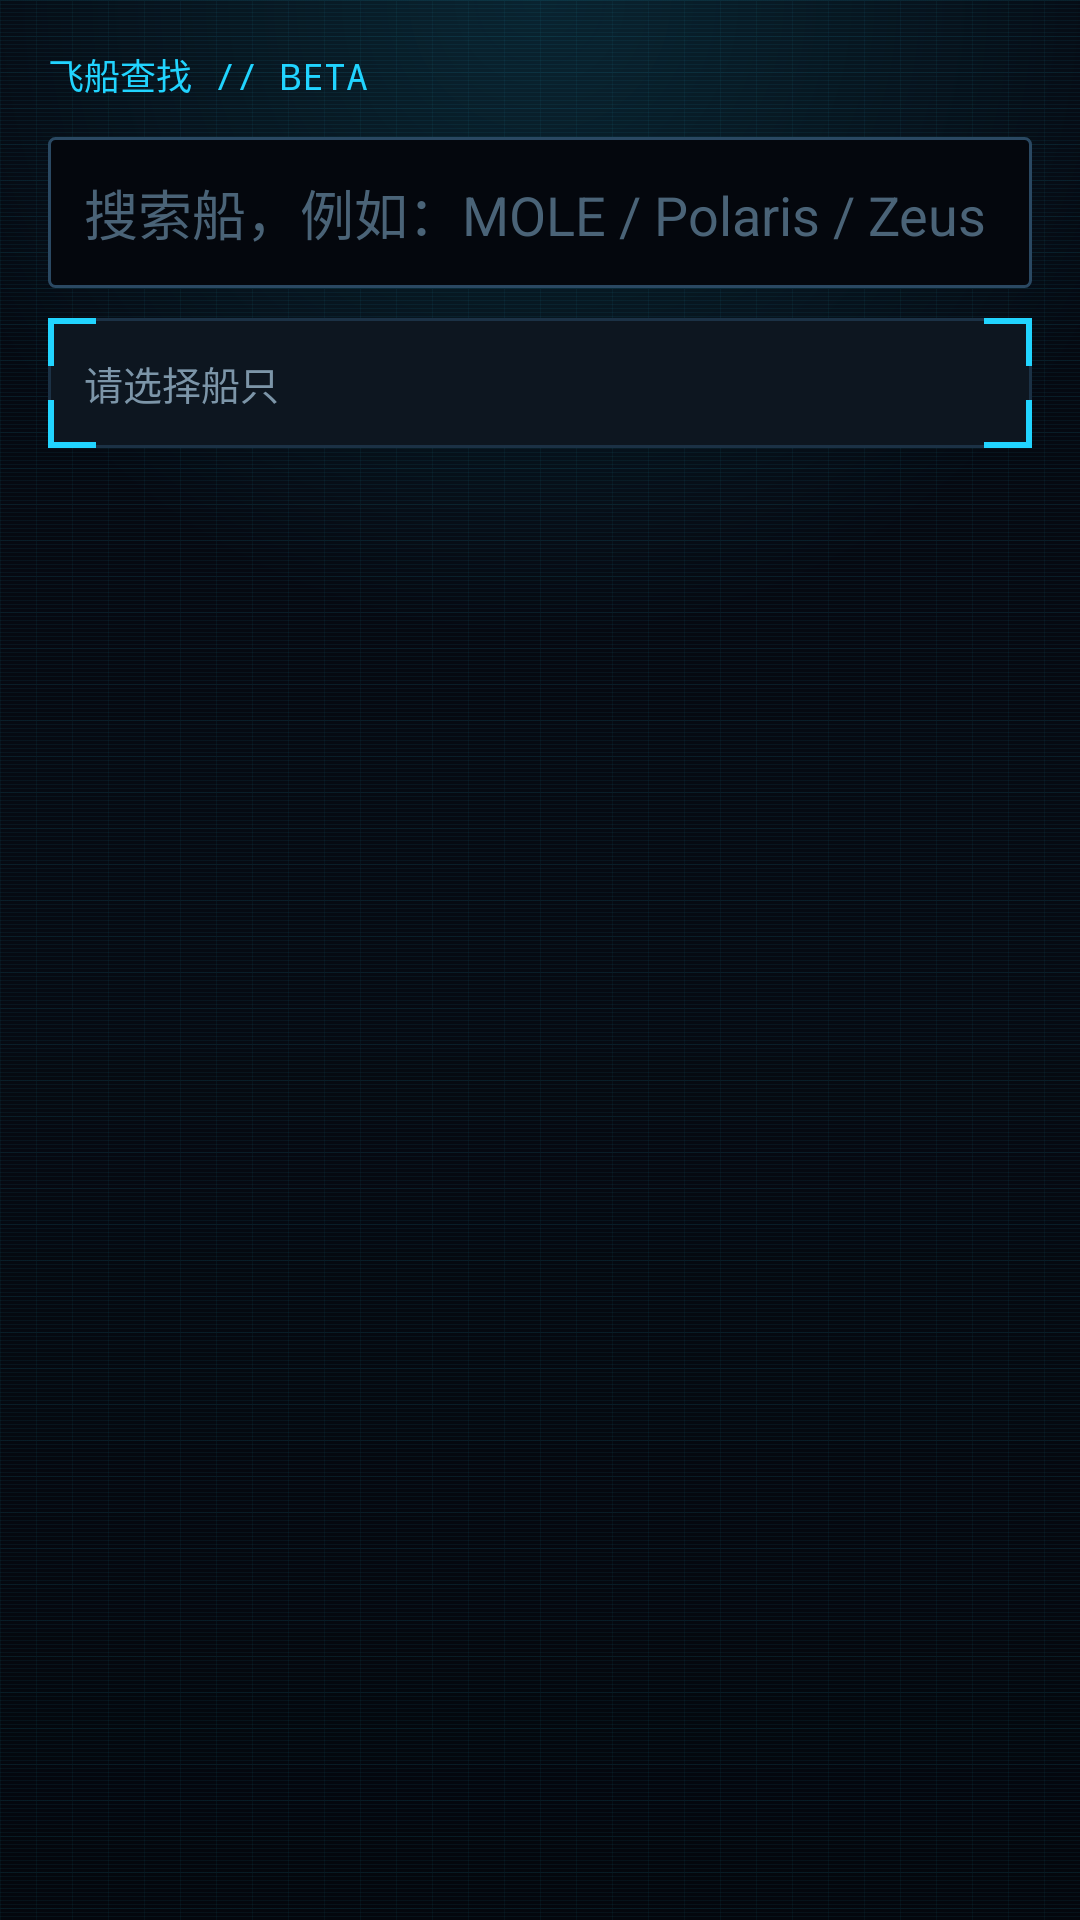

Layout XML and referenced resources for this Android screen:
<!-- AndroidManifest.xml: application theme Theme.Bug公民 -->
<!-- res/layout/fragment_ship_fit.xml -->
<?xml version="1.0" encoding="utf-8"?>
<ScrollView xmlns:android="http://schemas.android.com/apk/res/android"
    android:layout_width="match_parent"
    android:layout_height="match_parent"
    android:background="@drawable/hud_screen_bg">

    <LinearLayout
        android:layout_width="match_parent"
        android:layout_height="wrap_content"
        android:orientation="vertical"
        android:padding="16dp">

        <TextView
            android:layout_width="wrap_content"
            android:layout_height="wrap_content"
            android:fontFamily="monospace"
            android:text="飞船查找 // BETA"
            android:textColor="@color/sc_accent"
            android:textSize="12sp" />

        <AutoCompleteTextView
            android:id="@+id/et_ship_id"
            android:layout_width="match_parent"
            android:layout_height="wrap_content"
            android:layout_marginTop="12dp"
            android:background="@drawable/input_bg"
            android:completionThreshold="1"
            android:hint="搜索船，例如：MOLE / Polaris / Zeus"
            android:imeOptions="actionSearch"
            android:padding="12dp"
            android:singleLine="true"
            android:textColor="@color/sc_text"
            android:textColorHint="@color/sc_text_dim" />

        <TextView
            android:id="@+id/tv_ship_card"
            android:layout_width="match_parent"
            android:layout_height="wrap_content"
            android:layout_marginTop="10dp"
            android:background="@drawable/card_bg"
            android:padding="12dp"
            android:text="请选择船只"
            android:textColor="@color/sc_text_mid"
            android:textSize="13sp" />

        <ImageView
            android:id="@+id/iv_ship"
            android:layout_width="match_parent"
            android:layout_height="180dp"
            android:layout_marginTop="8dp"
            android:adjustViewBounds="true"
            android:background="@drawable/card_bg"
            android:contentDescription="ship image"
            android:scaleType="fitCenter"
            android:visibility="gone" />

        <LinearLayout
            android:layout_width="match_parent"
            android:layout_height="wrap_content"
            android:layout_marginTop="12dp"
            android:orientation="horizontal">

            <Button
                android:id="@+id/btn_official_url"
                android:layout_width="0dp"
                android:layout_height="wrap_content"
                android:layout_weight="1"
                android:text="官网 ↗"
                android:visibility="gone" />

            <Space
                android:layout_width="8dp"
                android:layout_height="1dp"
                android:visibility="gone" />

            <Button
                android:id="@+id/btn_loadout"
                android:layout_width="0dp"
                android:layout_height="wrap_content"
                android:layout_weight="1"
                android:text="配装 →"
                android:visibility="gone" />

        </LinearLayout>

    </LinearLayout>

</ScrollView>
<!-- resources referenced by this layout -->
<resources>
  <color name="sc_accent">#21D4FF</color>
  <color name="sc_text">#D8EAF2</color>
  <color name="sc_text_dim">#4A6377</color>
  <color name="sc_text_mid">#7C95A8</color>
  <!-- drawable hud_screen_bg (drawable) -->
  <?xml version="1.0" encoding="utf-8"?>
  <layer-list xmlns:android="http://schemas.android.com/apk/res/android">
      
      <item>
          <shape android:shape="rectangle">
              <gradient
                  android:angle="270"
                  android:startColor="#050810"
                  android:centerColor="#060A12"
                  android:endColor="#04070D"
                  android:type="linear" />
          </shape>
      </item>
      <item>
          <bitmap
              android:src="@drawable/tex_grid"
              android:tileMode="repeat" />
      </item>
      <item>
          <bitmap
              android:src="@drawable/tex_scanlines"
              android:tileMode="repeat" />
      </item>
      
      <item>
          <shape android:shape="rectangle">
              <gradient
                  android:type="radial"
                  android:centerX="0.5"
                  android:centerY="0.0"
                  android:gradientRadius="640"
                  android:startColor="#2221D4FF"
                  android:endColor="#0021D4FF" />
          </shape>
      </item>
  </layer-list>
  <!-- drawable input_bg (drawable) -->
  <?xml version="1.0" encoding="utf-8"?>
  <shape xmlns:android="http://schemas.android.com/apk/res/android"
      android:shape="rectangle">
      <solid android:color="@color/sc_bg_deep" />
      <corners android:radius="2dp" />
      <stroke android:color="@color/sc_line2" android:width="1dp" />
  </shape>
  <style name="Theme.Bug公民" parent="Base.Theme.Bug公民" />
  <color name="sc_panel">#0D1620</color>
  <color name="sc_line">#1B3145</color>
  <color name="sc_bg_deep">#04070D</color>
  <color name="sc_line2">#2A4862</color>
  <style name="Base.Theme.Bug公民" parent="Theme.Material3.Dark.NoActionBar">
          <item name="colorPrimary">@color/sc_accent</item>
          <item name="colorOnPrimary">@color/sc_ink</item>
          <item name="colorSecondary">@color/sc_accent_dim</item>
          <item name="colorSurface">@color/sc_panel</item>
          <item name="colorOnSurface">@color/sc_text</item>
          <item name="android:colorBackground">@color/sc_bg</item>
          <item name="android:statusBarColor">@color/sc_bg_deep</item>
          <item name="android:navigationBarColor">@color/sc_bg_deep</item>
          <item name="android:windowBackground">@color/sc_bg</item>
      </style>
  <color name="sc_ink">#001119</color>
  <color name="sc_accent_dim">#16A3C7</color>
  <color name="sc_bg">#060A10</color>
</resources>
